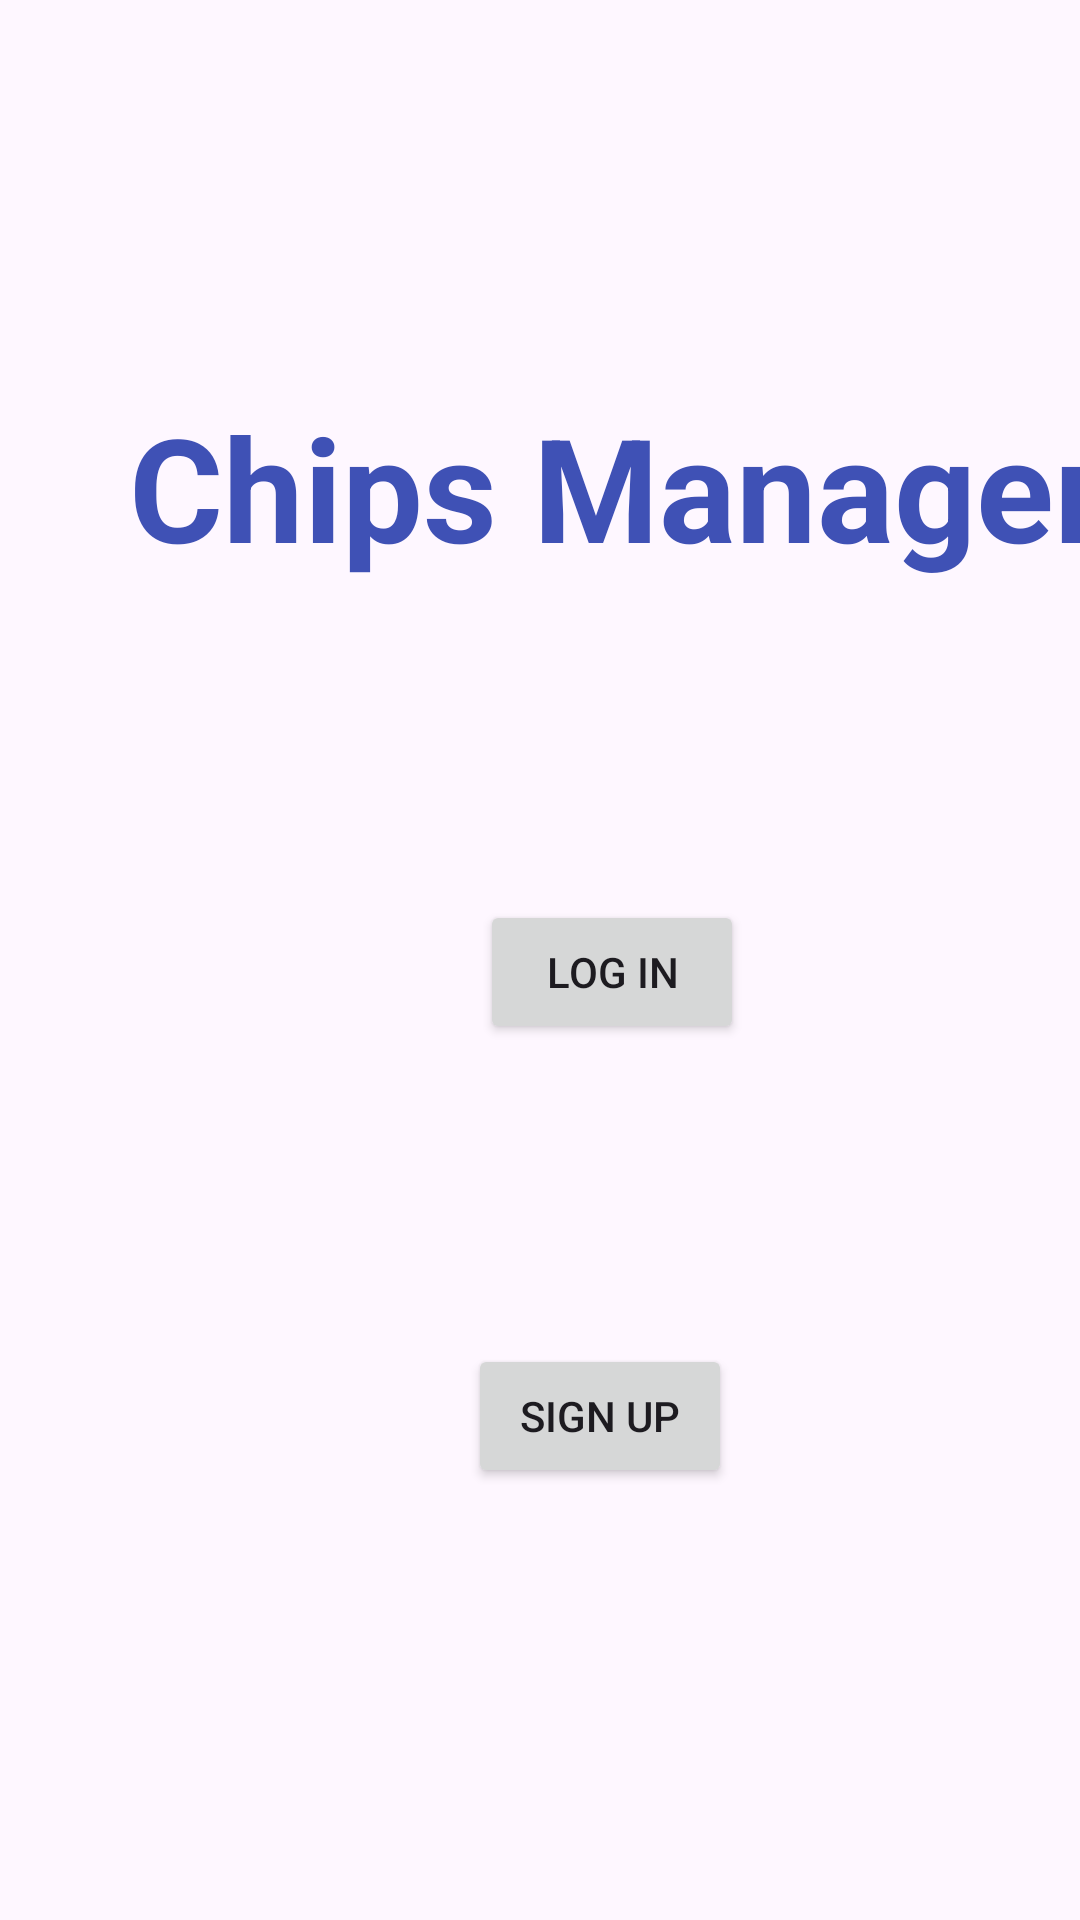

Write the Android layout XML for this screen, with the resource values it uses.
<!-- AndroidManifest.xml: application theme Theme.ChipsManager -->
<!-- res/layout/activity_start.xml -->
<?xml version="1.0" encoding="utf-8"?>
<androidx.constraintlayout.widget.ConstraintLayout xmlns:android="http://schemas.android.com/apk/res/android"
    xmlns:app="http://schemas.android.com/apk/res-auto"
    xmlns:tools="http://schemas.android.com/tools"
    android:layout_width="match_parent"
    android:layout_height="match_parent"
    tools:context=".StartActivity">

    <Button
        android:id="@+id/login_start"
        android:layout_width="wrap_content"
        android:layout_height="wrap_content"
        android:layout_marginStart="160dp"
        android:layout_marginTop="300dp"
        android:text="@string/log_in"
        app:layout_constraintStart_toStartOf="parent"
        app:layout_constraintTop_toTopOf="parent" />

    <Button
        android:id="@+id/signup_start"
        android:layout_width="wrap_content"
        android:layout_height="wrap_content"
        android:layout_marginStart="156dp"
        android:layout_marginTop="100dp"
        android:text="@string/sign_up"
        app:layout_constraintStart_toStartOf="parent"
        app:layout_constraintTop_toBottomOf="@+id/login_start" />

    <TextView
        android:id="@+id/textView14"
        android:layout_width="wrap_content"
        android:layout_height="wrap_content"
        android:layout_marginStart="43dp"
        android:layout_marginTop="130dp"
        android:text="@string/chips_manager"
        android:textColor="#3F51B5"
        android:textSize="48sp"
        android:textStyle="bold"
        app:layout_constraintStart_toStartOf="parent"
        app:layout_constraintTop_toTopOf="parent" />
</androidx.constraintlayout.widget.ConstraintLayout>
<!-- resources referenced by this layout -->
<resources>
  <string name="chips_manager">Chips Manager</string>
  <string name="log_in">Log In</string>
  <string name="sign_up">Sign Up</string>
  <style name="Theme.ChipsManager" parent="Base.Theme.ChipsManager" />
  <style name="Base.Theme.ChipsManager" parent="Theme.Material3.DayNight.NoActionBar">
          
          
      </style>
</resources>
